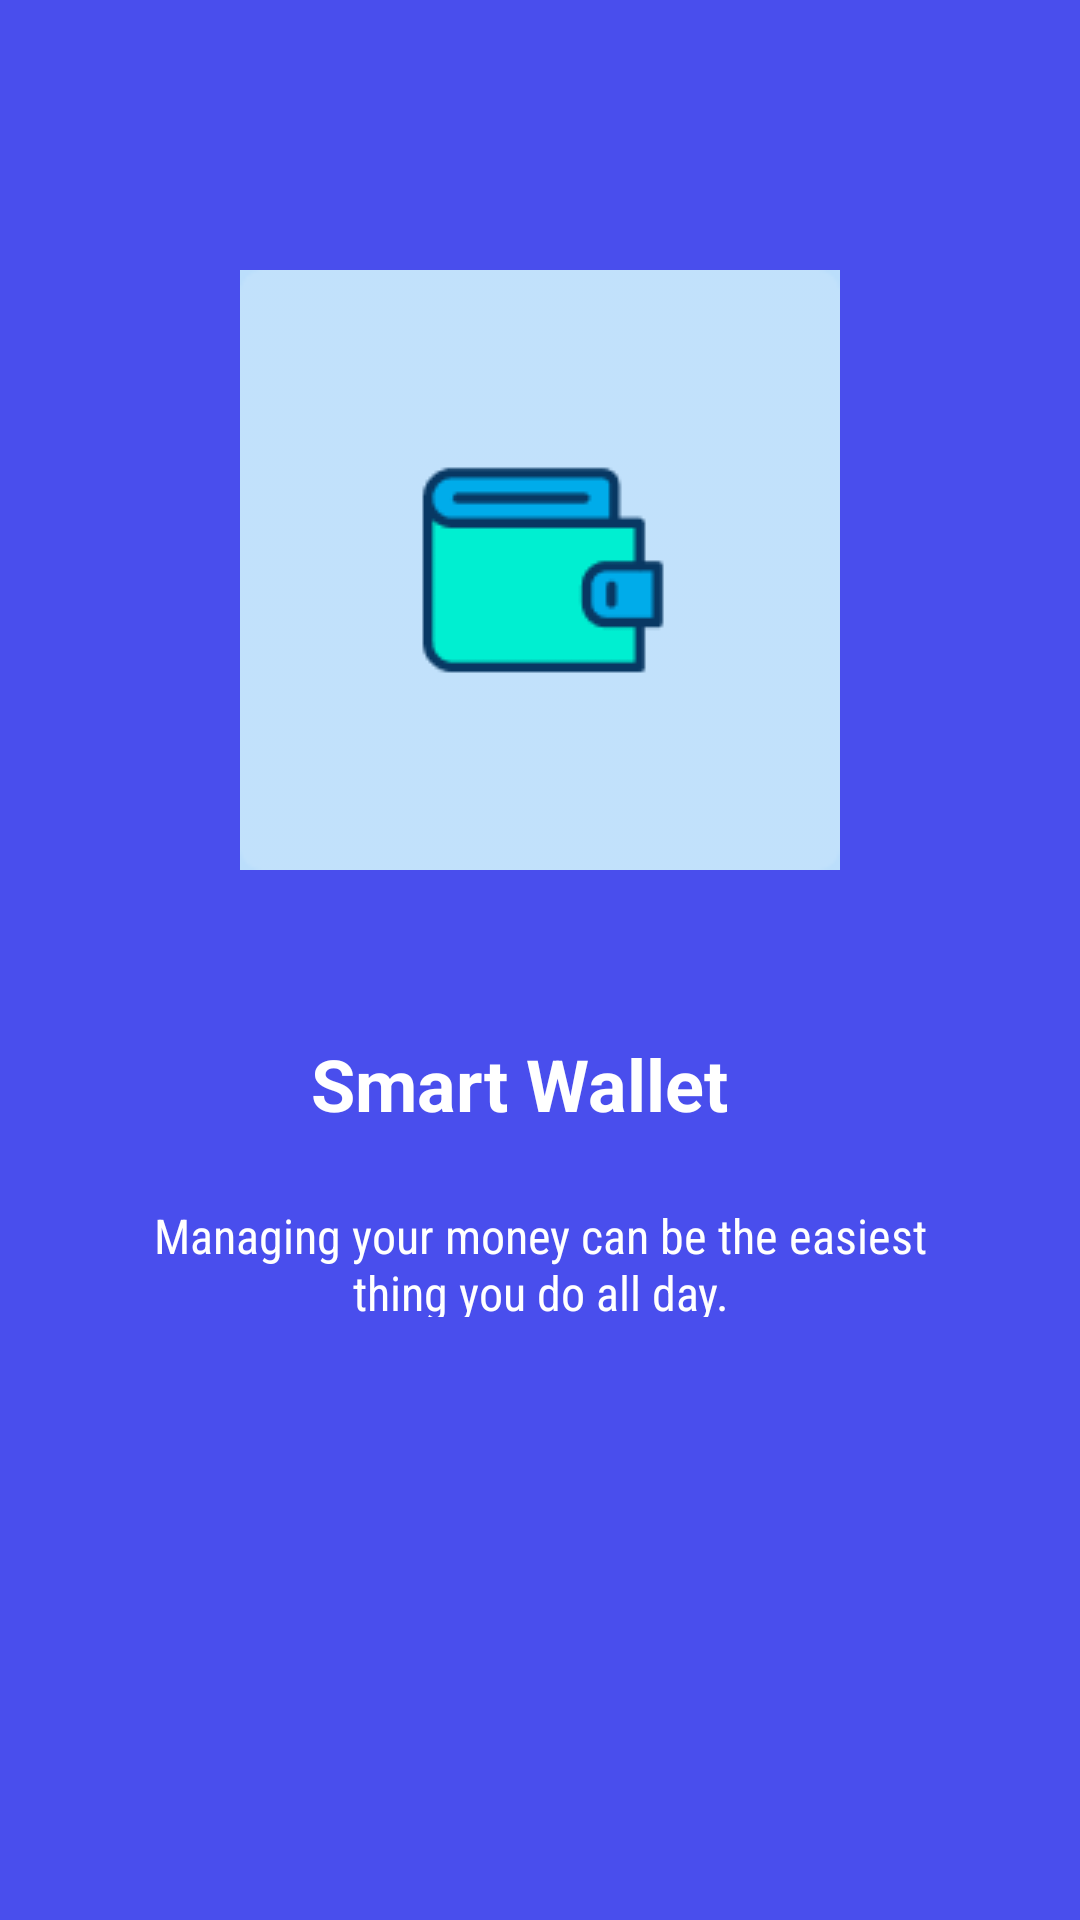

Layout XML and referenced resources for this Android screen:
<!-- AndroidManifest.xml: application theme Theme.HomeWork7ViewPager -->
<!-- res/layout/fragment_on_just.xml -->
<?xml version="1.0" encoding="utf-8"?>
<androidx.constraintlayout.widget.ConstraintLayout xmlns:android="http://schemas.android.com/apk/res/android"
    xmlns:tools="http://schemas.android.com/tools"
    android:layout_width="match_parent"
    android:layout_height="match_parent"
    android:background="#494EED"
    xmlns:app="http://schemas.android.com/apk/res-auto"
    tools:context=".OnJustFragment">

   <ImageView
       android:id="@+id/waletr_image"
       android:layout_marginTop="90dp"
       app:layout_constraintRight_toRightOf="parent"
       app:layout_constraintTop_toTopOf="parent"
       app:layout_constraintLeft_toLeftOf="parent"
       android:background="@color/purple_200"
       android:src="@drawable/walet3"
       android:layout_width="200dp"
       android:layout_height="200dp"/>

   <TextView
       android:id="@+id/title_text"
       android:textSize="24sp"
       android:textColor="@color/white"
       android:textStyle="bold"
       android:text="Smart Wallet"
       android:layout_marginTop="55dp"
       app:layout_constraintLeft_toLeftOf="parent"
       app:layout_constraintRight_toRightOf="parent"
       app:layout_constraintTop_toBottomOf="@+id/waletr_image"
       android:layout_width="153sp"
       android:layout_height="28sp"/>

   <TextView
       android:id="@+id/description_text"
       android:fontFamily="sans-serif-condensed"
       android:textSize="16sp"
       android:textColor="@color/white"
       android:textAlignment="center"
       android:text="Managing your money can be the easiest  thing you do all day."
       android:layout_marginTop="28dp"
       app:layout_constraintRight_toRightOf="parent"
       app:layout_constraintLeft_toLeftOf="parent"
       app:layout_constraintTop_toBottomOf="@+id/title_text"
       android:layout_width="290sp"
       android:layout_height="38sp"/>















</androidx.constraintlayout.widget.ConstraintLayout>
<!-- resources referenced by this layout -->
<resources>
  <color name="purple_200">#BBDEFB</color>
  <color name="white">#FFFFFFFF</color>
  <!-- drawable walet3: png bitmap (drawable, 2080 bytes) -->
  <style name="Theme.HomeWork7ViewPager" parent="Theme.AppCompat.DayNight.DarkActionBar">
          
          <item name="colorPrimary">@color/purple_500</item>
          <item name="colorPrimaryVariant">@color/purple_700</item>
          <item name="colorOnPrimary">@color/white</item>
          
          <item name="colorSecondary">@color/teal_200</item>
          <item name="colorSecondaryVariant">@color/teal_700</item>
          <item name="colorOnSecondary">@color/black</item>
          
          <item name="android:statusBarColor" tools:targetApi="l">?attr/colorPrimaryVariant</item>
          
      </style>
  <color name="purple_500">@color/purple_200</color>
  <color name="purple_700">#9E2424</color>
  <color name="teal_200">#FF03DAC5</color>
  <color name="teal_700">#FF018786</color>
  <color name="black">#FF000000</color>
</resources>
